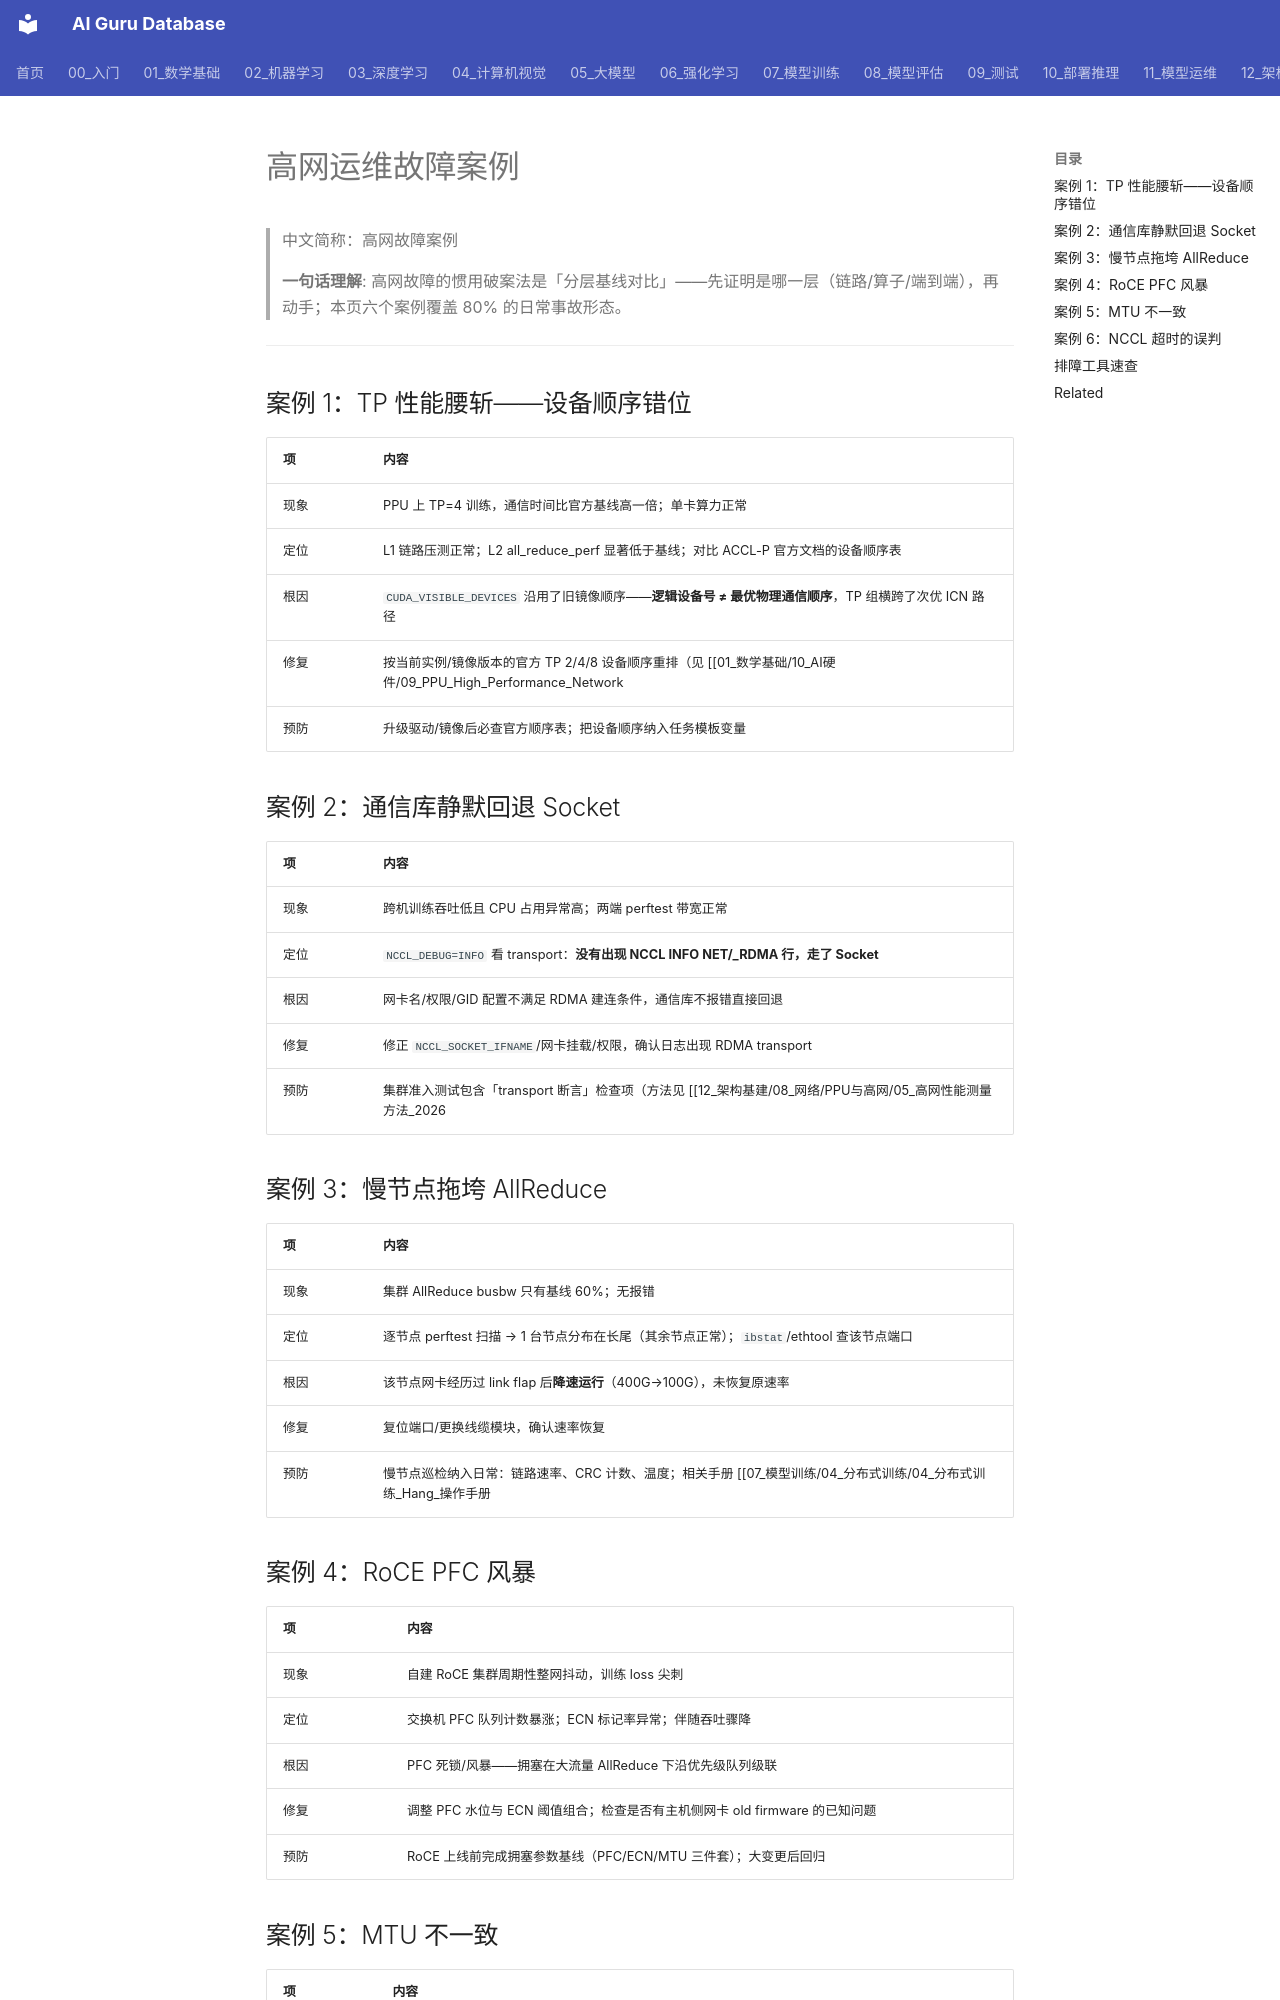

repository: ai-guru-global/ai-guru-database · page: 12_架构基建/08_网络/PPU与高网/21_高网运维故障案例/index.html · generator: mkdocs

---
title: "高网运维故障案例"
category: 12_架构基建-08-网络
tags: ["troubleshooting", "rdma", "nccl", "slow-node", "pfc", "mtu", "fta", "operations"]
summary: "高网六类高频故障案例库：TP 设备顺序错位、通信库静默回退 Socket、链路降速慢节点、PFC 风暴、MTU 不一致、NCCL 超时误判——每例按现象→定位→根因→修复→预防展开。"
created: 2026-10-27
updated: 2026-10-27
tier: core
aliases: ["高网故障案例", "高网排障"]
sources:
  - "https://help.aliyun.com/zh/pai/use-cases/untitled-document-1734335577668"
  - "https://github.com/NVIDIA/nccl"
name_zh: "高网运维故障案例"
---

# 高网运维故障案例

> 中文简称：高网故障案例

> **一句话理解**: 高网故障的惯用破案法是「分层基线对比」——先证明是哪一层（链路/算子/端到端），再动手；本页六个案例覆盖 80% 的日常事故形态。

---

## 案例 1：TP 性能腰斩——设备顺序错位

| 项 | 内容 |
|---|---|
| 现象 | PPU 上 TP=4 训练，通信时间比官方基线高一倍；单卡算力正常 |
| 定位 | L1 链路压测正常；L2 all_reduce_perf 显著低于基线；对比 ACCL-P 官方文档的设备顺序表 |
| 根因 | `CUDA_VISIBLE_DEVICES` 沿用了旧镜像顺序——**逻辑设备号 ≠ 最优物理通信顺序**，TP 组横跨了次优 ICN 路径 |
| 修复 | 按当前实例/镜像版本的官方 TP 2/4/8 设备顺序重排（见 [[01_数学基础/10_AI硬件/09_PPU_High_Performance_Network|PPU 高性能网络与 ICN 互联]] §4.1） |
| 预防 | 升级驱动/镜像后必查官方顺序表；把设备顺序纳入任务模板变量 |

## 案例 2：通信库静默回退 Socket

| 项 | 内容 |
|---|---|
| 现象 | 跨机训练吞吐低且 CPU 占用异常高；两端 perftest 带宽正常 |
| 定位 | `NCCL_DEBUG=INFO` 看 transport：**没有出现 NCCL INFO NET/_RDMA 行，走了 Socket** |
| 根因 | 网卡名/权限/GID 配置不满足 RDMA 建连条件，通信库不报错直接回退 |
| 修复 | 修正 `NCCL_SOCKET_IFNAME`/网卡挂载/权限，确认日志出现 RDMA transport |
| 预防 | 集群准入测试包含「transport 断言」检查项（方法见 [[12_架构基建/08_网络/PPU与高网/05_高网性能测量方法_2026|05 测量方法]]） |

## 案例 3：慢节点拖垮 AllReduce

| 项 | 内容 |
|---|---|
| 现象 | 集群 AllReduce busbw 只有基线 60%；无报错 |
| 定位 | 逐节点 perftest 扫描 → 1 台节点分布在长尾（其余节点正常）；`ibstat`/ethtool 查该节点端口 |
| 根因 | 该节点网卡经历过 link flap 后**降速运行**（400G→100G），未恢复原速率 |
| 修复 | 复位端口/更换线缆模块，确认速率恢复 |
| 预防 | 慢节点巡检纳入日常：链路速率、CRC 计数、温度；相关手册 [[07_模型训练/04_分布式训练/04_分布式训练_Hang_操作手册|分布式训练 Hang 操作手册]] |
